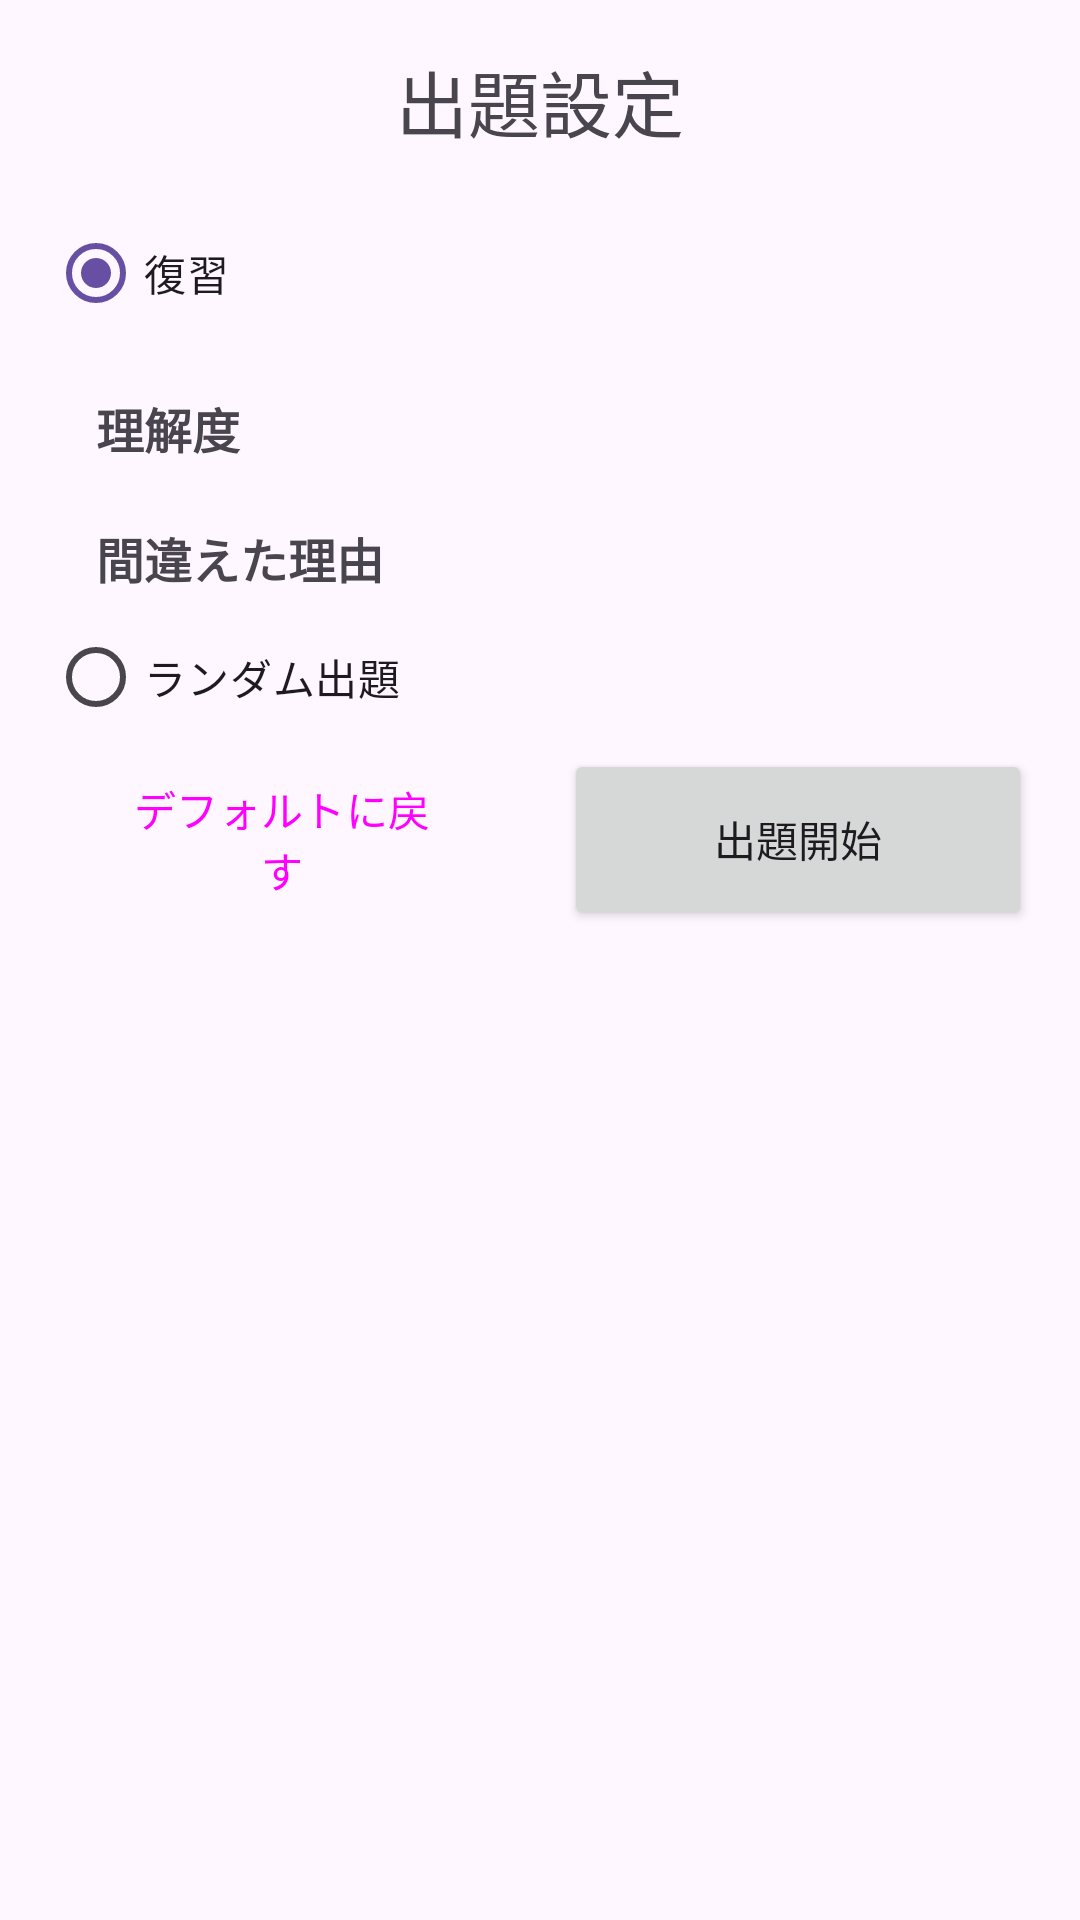

The Android layout XML behind this screen, and the referenced resources:
<!-- AndroidManifest.xml: application theme Theme.ExamDrill -->
<!-- res/layout/fragment_quiz_settings.xml -->
<?xml version="1.0" encoding="utf-8"?>
<ScrollView xmlns:android="http://schemas.android.com/apk/res/android"
    android:layout_width="match_parent"
    android:layout_height="match_parent">

    <LinearLayout
        android:layout_width="match_parent"
        android:layout_height="wrap_content"
        android:orientation="vertical"
        android:padding="16dp">

        <TextView
            android:layout_width="match_parent"
            android:layout_height="wrap_content"
            android:text="@string/quiz_settings"
            android:textAlignment="center"
            android:textSize="24sp" />

        
        <RadioGroup
            android:id="@+id/radio_group_mode"
            android:layout_width="match_parent"
            android:layout_height="wrap_content"
            android:layout_marginTop="16dp">

            <RadioButton
                android:id="@+id/radio_review"
                android:layout_width="match_parent"
                android:layout_height="wrap_content"
                android:text="@string/mode_review"
                android:checked="true" />

            <LinearLayout
                android:id="@+id/review_filters"
                android:layout_width="match_parent"
                android:layout_height="wrap_content"
                android:layout_marginStart="16dp"
                android:layout_marginTop="16dp"
                android:orientation="vertical">

                
                <TextView
                    android:layout_width="match_parent"
                    android:layout_height="wrap_content"
                    android:text="@string/filter_status"
                    android:textSize="16sp"
                    android:textStyle="bold" />

                <LinearLayout
                    android:id="@+id/status_checkboxes"
                    android:layout_width="match_parent"
                    android:layout_height="wrap_content"
                    android:layout_marginTop="4dp"
                    android:orientation="vertical" />

                
                <TextView
                    android:layout_width="match_parent"
                    android:layout_height="wrap_content"
                    android:layout_marginTop="16dp"
                    android:text="@string/filter_reason"
                    android:textSize="16sp"
                    android:textStyle="bold" />

                <LinearLayout
                    android:id="@+id/reason_checkboxes"
                    android:layout_width="match_parent"
                    android:layout_height="wrap_content"
                    android:layout_marginTop="4dp"
                    android:orientation="vertical" />

            </LinearLayout>

            <RadioButton
                android:id="@+id/radio_random"
                android:layout_width="match_parent"
                android:layout_height="wrap_content"
                android:text="@string/mode_random" />

        </RadioGroup>

        
        <LinearLayout
            android:layout_width="match_parent"
            android:layout_height="wrap_content"
            android:orientation="horizontal">

            <Button
                android:id="@+id/btn_reset_defaults"
                style="@style/Widget.Material3.Button.TonalButton"
                android:layout_width="0dp"
                android:layout_height="match_parent"
                android:layout_marginEnd="8dp"
                android:layout_weight="1"
                android:text="@string/reset_defaults" />

            <Button
                android:id="@+id/btn_start_quiz"
                android:layout_width="0dp"
                android:layout_height="match_parent"
                android:layout_marginStart="8dp"
                android:layout_weight="1"
                android:text="@string/start_quiz" />
        </LinearLayout>

    </LinearLayout>

</ScrollView>
<!-- resources referenced by this layout -->
<resources>
  <string name="filter_reason">間違えた理由</string>
  <string name="filter_status">理解度</string>
  <string name="mode_random">ランダム出題</string>
  <string name="mode_review">復習</string>
  <string name="quiz_settings">出題設定</string>
  <string name="reset_defaults">デフォルトに戻す</string>
  <string name="start_quiz">出題開始</string>
  <style name="Theme.ExamDrill" parent="Base.Theme.ExamDrill" />
  <style name="Base.Theme.ExamDrill" parent="Theme.Material3.DayNight.NoActionBar">
          
          
      </style>
</resources>
